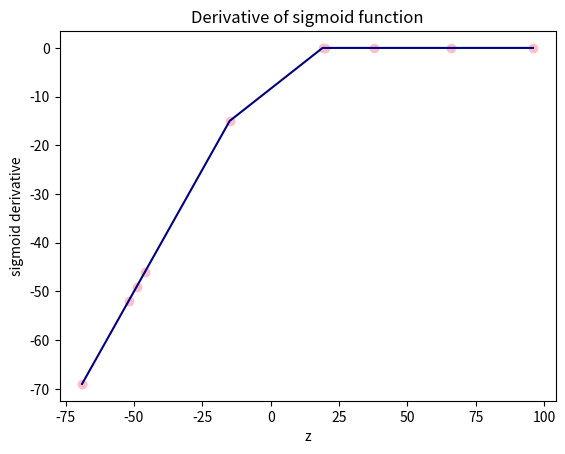

Python code for this plot:
import numpy as np
import matplotlib.pyplot as plt

def sigmoid(z):
    return 1/(1+np.exp(-z))
# np.random.seed(42)
# z=np.random.randint(-100,100,size=10)
# plt.scatter(z,sigmoid(z),color='red')
# z_sorted=np.sort(z)
# sigmoid_sorted=np.sort(sigmoid(z))
# plt.plot(z_sorted,sigmoid_sorted,color='blue')
# plt.xlabel('z')
# plt.ylabel('sigmoid(z)')
# plt.title('sigmoid function')
# plt.show()

np.random.seed(64)
z=np.random.randint(-100,100,10)
z_sorted=np.sort(z)
derivative=z*(1-sigmoid(z))
der_sorted=np.sort(derivative)
plt.scatter(z,derivative,color='pink')
plt.plot(z_sorted,der_sorted,color='navy')
plt.xlabel('z')
plt.ylabel('sigmoid derivative')
plt.title('Derivative of sigmoid function')
plt.show()


